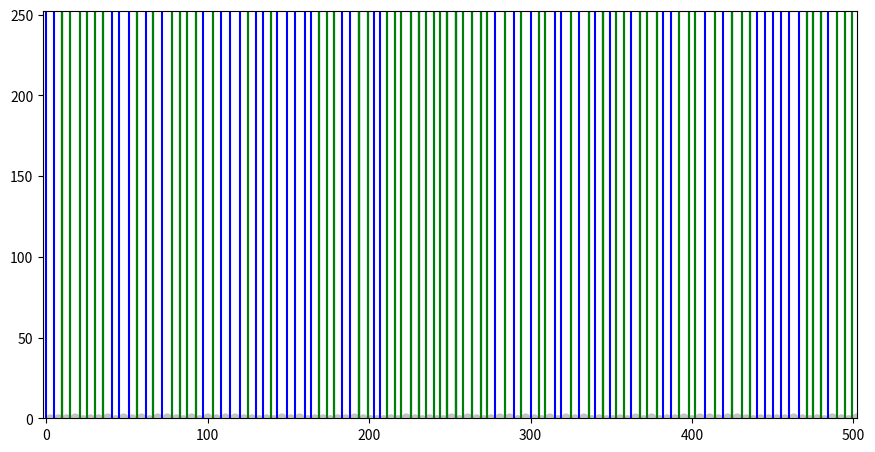

Write Python code to recreate this figure.
import math
import random
import time
import numpy as np

from matplotlib import pyplot as plt
from matplotlib.collections import PatchCollection
from matplotlib.patches import Circle

#%% initial parameter for particles and plotting
Area = np.zeros([1, 1], dtype=int, order='F')
# Total area of placed circles. Initialize to 0.
AreaTotal = 0
# Center coord. of placed circles: r1:x,r2:y.
CenterCoord = np.zeros(1, dtype=int, order='F')
Diameter = np.zeros(1, dtype=int, order='F')
CenterElev = np.zeros(1, dtype=int, order='F')

Color_iter = 1000
Step_1 = 1
# Define origin for plotting.
XCoordinates_Orig = 0


# Packing density of the bed; ranges from > 0 to <~0.70.
Pack = 0.52
# Length of the domain in the streamwise direction in millimeters.
x_max = 500


# Spacing of nodes in millimeters.
Grid_Spacing = 1
# Minimum grain diameter in millimeters.
min_diam = 4.0
# Size of largest grain relative to the cross-stream length.
Size_Frac = 0.06
max_diam = 6.0 

#%% Initial Packing of Streambed 
def bed_complete(pack_idx):
    """ Boolean check for whether bed is fully packed or not"""
    # similarly, if np.count_nonzero(bed_space) == 500
    if pack_idx >= 500:
        return 1
    else: return 0
  
    
def pack_bed(random_diam, bed_particles, particle_id, pack_idx):
    """ Add a new particle to the particle set. Ensure parameters are
    maintained and tight packing requirements are met """
    # TODO: fix being over plot by 5 max -- can we make a new min? 
    bed_particles[particle_id] = [random_diam, pack_idx]
    # update build parameters
    pack_idx += random_diam
    particle_id += 1
    
    # TODO: related; use remaining_space to understand tight packing near edge
    remaining_space = x_max - pack_idx
    return particle_id, pack_idx, remaining_space


def build_streambed(bed_particles, min_diam, max_diam, current_id, pack_idx):
    """ Build streambed until packed. Store each particle diameter and 
    starting idx (for plotting purposes) """
    while True:
        random_diam = random.randint(min_diam, max_diam)
        current_id, pack_idx, rem_space = pack_bed(random_diam, bed_particles, current_id, pack_idx)

        if bed_complete(pack_idx):
            break
        else: continue
    # strip zero element particles tuples
    valid = ((bed_particles==0).all(axis=(1)))
    bed_particles = bed_particles[~valid]
    return bed_particles
 
# TODO: Make this part not look gross?
### Calls/Script Section
pack_idx = 0
max_particles = int(math.ceil(x_max/min_diam))
bed_particles = np.zeros([max_particles, 2],dtype='int')
current_id = 0

bed_particles = build_streambed(bed_particles, min_diam, max_diam, current_id, pack_idx)   
radius_array = np.asarray((bed_particles[:,0] / 2.0), dtype=float)
### End Calls/Script Section

# TODO: encapsulate plotting in function
fig = plt.figure(1)
fig.set_size_inches(10.5, 6.5)
ax = fig.add_subplot(1, 1, 1, aspect='equal')
ax.set_xlim((-2, x_max + 2))
ax.set_ylim((0, x_max/2 + 2))
resolution = 50

x_center = (bed_particles[:,0] + bed_particles[:,1]) - radius_array
y_center_bed = np.zeros(np.size(x_center))
plt.rcParams['image.cmap'] = 'gray'
## This method of plotting circles comes from Stack Overflow questions\32444037
## Note that the patches won't be added to the axes, instead a collection will.
patches = []
for x1, y1, r in zip(x_center, y_center_bed, radius_array):
    circle = Circle((x1, y1), r)
    patches.append(circle)
p = (PatchCollection(patches, color="#BDBDBD", alpha=0.9, linewidths=(0, )))
ax.add_collection(p)

    
#%% Bed is built. Place n particles in avaliable vertices

# randomly select # of particles? and the vertex to place them at
# will now need to concern ourselves with resizing the grains
def place_model_particles(vertex_idx):
    """ Randomly chooses vertices to place n particles. Returns 
    n-3 array containing the (center coordinate, diameter, elevation)
    of each individual particle """
    # Q: How many particles to place? 
    # PLACEHOLDER: particle count = random from 1 to vertex count
    num_particles = random.randint(1, np.size(vertex_idx))
    for particle in range(num_particles):
        random_diam = random.randint(min_diam, max_diam)
        random_idx = random.randint(0, np.size(vertex_idx)-1)
        random_vertex = vertex_idx[random_idx]
        # FOR TESTING: plots chosen vertexes
        plt.axvline(x=random_vertex, color='g', linestyle='-')
        # CHECK fit, -- resize -- then place
        # UPDATE particle center, diameter and elevation
        
# boolean array with vertex avalibility based on packed bed 
avaliable_vertices = np.zeros(x_max, dtype=bool)
avaliable_vertices[bed_particles[:,1]] = 1
# x-indexes of avaliable spots
vertex_idx = np.transpose(np.nonzero(avaliable_vertices))


### FOR TESTING: Plots the avaliable vertex lines 
for xc in vertex_idx:
    plt.axvline(x=xc, color='b', linestyle='-')
###

place_model_particles(vertex_idx)

plt.show()       
# show places particles - display with different colour

